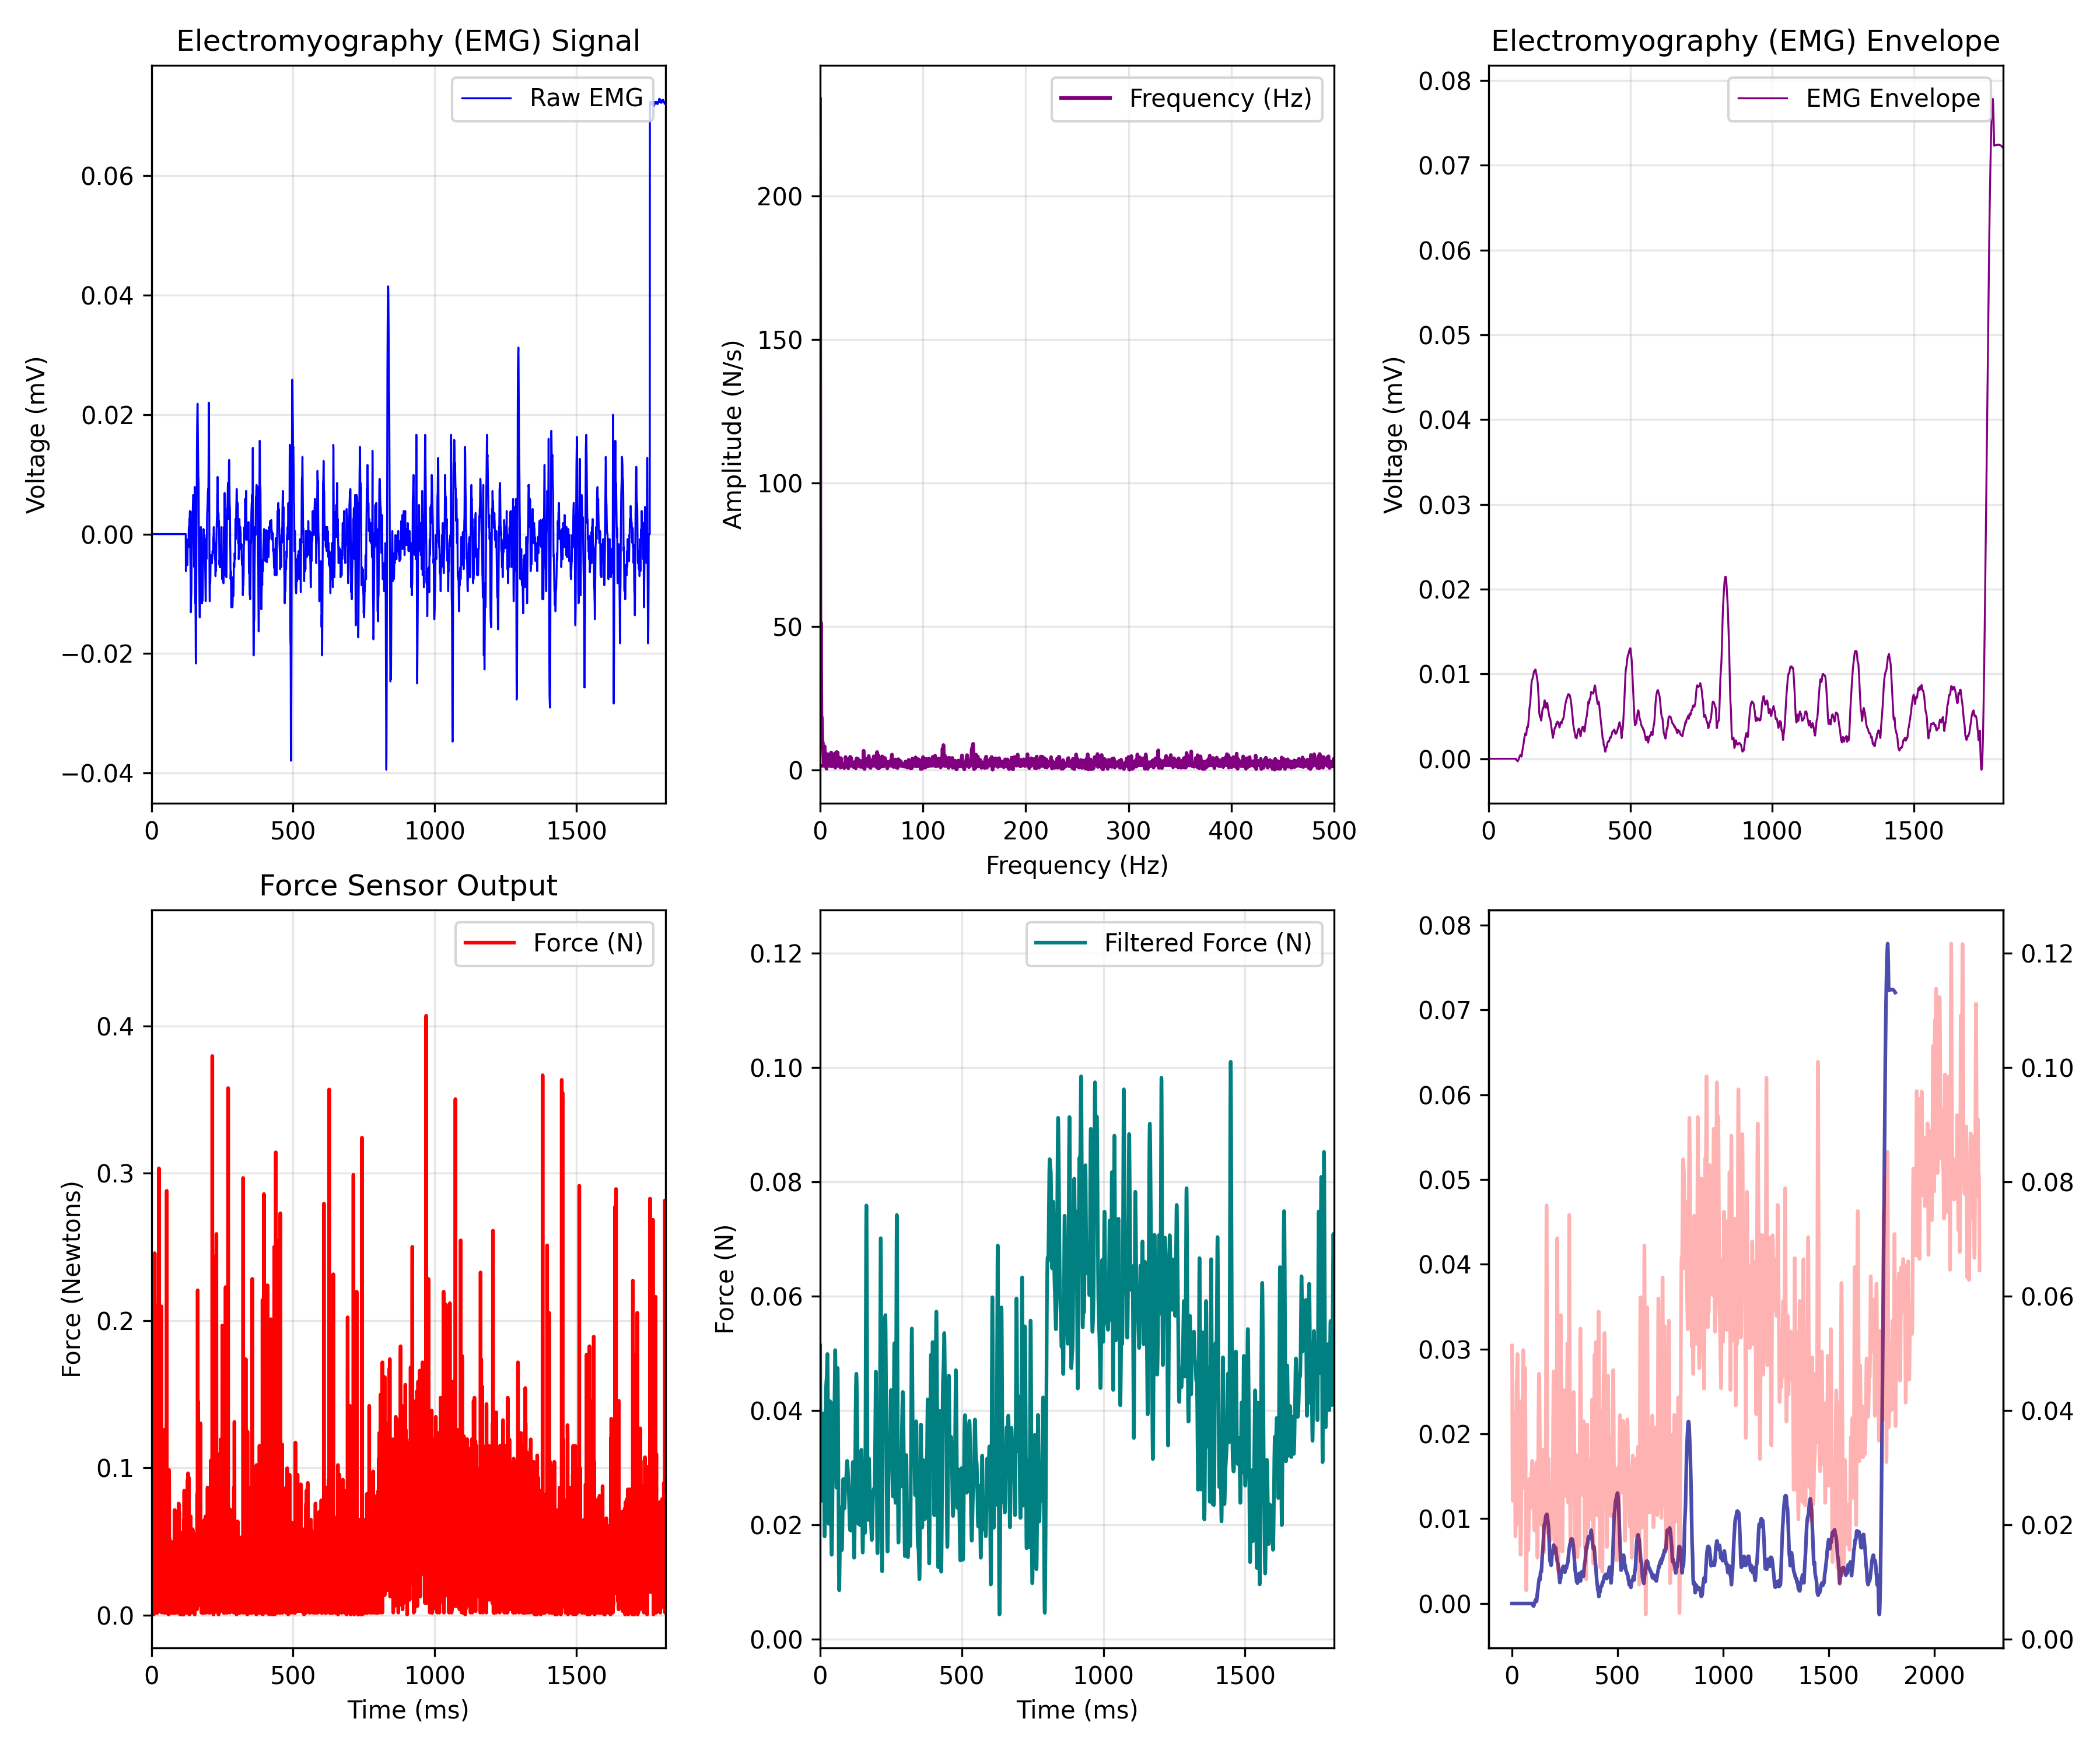

The file beside this chart, header and first rows:
EMG_time_ms, EMG_value, FORCE_time_ms, FORCE_newtons, Force_LPF, ENVELOPE_time_ms, EMG_Envelope
0.0, 0.0, 0.467, 0.05058, 0.05133, 0.0, 0.0
0.4655, 0.0, 0.933, 0.02008, 0.04492, 0.4655, 0.0
0.931, 0.0, 1.399, 0.0126, 0.03894, 0.931, 0.0
1.397, 0.0, 1.863, 0.03875, 0.03377, 1.397, 0.0
1.862, 0.0, 2.329, 0.02008, 0.02967, 1.862, 0.0
2.328, 0.0, 2.794, 0.007006, 0.02675, 2.328, 0.0
2.793, 0.0, 3.26, 0.02879, 0.02498, 2.793, 0.0
3.259, 0.0, 3.723, 0.003887, 0.0242, 3.259, 0.0
3.724, 0.0, 4.185, 0.002649, 0.02415, 3.724, 0.0
4.19, 0.0, 4.656, 0.0126, 0.02452, 4.19, 0.0
4.655, 0.0, 5.118, 0.06365, 0.02501, 4.655, 0.0
5.121, 0.0, 5.579, 0.09197, 0.02539, 5.121, 0.0
5.586, 0.0, 6.048, 0.03439, 0.02553, 5.586, 0.0
6.052, 0.0, 6.514, 0.05835, 0.02543, 6.052, 0.0
6.517, 0.0, 6.977, 0.001709, 0.02522, 6.517, 0.0
6.983, 0.0, 7.442, 0.02226, 0.02509, 6.983, 0.0
7.448, 0.0, 7.908, 0.009184, 0.02527, 7.448, 0.0
7.914, 0.0, 8.373, 0.0004698, 0.02596, 7.914, 0.0
8.379, 0.0, 8.838, 0.0235, 0.02725, 8.379, 0.0
8.845, 0.0, 9.304, 0.001709, 0.02915, 8.845, 0.0
9.31, 0.0, 9.771, 0.003887, 0.0315, 9.31, 0.0
9.776, 0.0, 10.23, 0.02444, 0.03404, 9.776, 0.0
10.24, 0.0, 10.7, 0.01478, 0.03644, 10.24, 0.0
10.71, 0.0, 11.16, 0.009184, 0.03833, 10.71, 0.0
11.17, 0.0, 11.63, 0.2457, 0.0394, 11.17, 0.0
11.64, 0.0, 12.09, 0.0235, 0.03944, 11.64, 0.0
12.1, 0.0, 12.56, 0.001709, 0.0384, 12.1, 0.0
12.57, 0.0, 13.02, 0.001709, 0.03634, 12.57, 0.0
13.03, 0.0, 13.49, 0.03875, 0.03348, 13.03, 0.0
13.5, 0.0, 13.95, 0.04622, 0.03013, 13.5, 0.0
13.97, 0.0, 14.42, 0.01478, 0.02664, 13.97, 0.0
14.43, 0.0, 14.88, 0.001709, 0.02338, 14.43, 0.0
14.9, 0.0, 15.35, 0.02444, 0.02068, 14.9, 0.0
15.36, 0.0, 15.81, 0.01914, 0.0188, 15.36, 0.0
15.83, 0.0, 16.28, 0.0179, 0.01793, 15.83, 0.0
16.29, 0.0, 16.75, 0.003887, 0.01813, 16.29, 0.0
16.76, 0.0, 17.21, 0.02661, 0.01939, 16.76, 0.0
17.22, 0.0, 17.67, 0.02785, 0.02158, 17.22, 0.0
17.69, 0.0, 18.13, 0.02444, 0.02451, 17.69, 0.0
18.16, 0.0, 18.6, 0.03875, 0.02791, 18.16, 0.0
18.62, 0.0, 19.07, 0.02444, 0.0315, 18.62, 0.0
19.09, 0.0, 19.53, 0.007006, 0.035, 19.09, 0.0
19.55, 0.0, 20, 0.001709, 0.03815, 19.55, 0.0
20.02, 0.0, 20.46, 0.04964, 0.04073, 20.02, 0.0
20.48, 0.0, 20.93, 0.05618, 0.04265, 20.48, 0.0
20.95, 0.0, 21.4, 0.2096, 0.0439, 20.95, 0.0
21.41, 0.0, 21.86, 0.001709, 0.04458, 21.41, 0.0
21.88, 0.0, 22.32, 0.001709, 0.04491, 21.88, 0.0
22.34, 0.0, 22.79, 0.05618, 0.04511, 22.34, 0.0
22.81, 0.0, 23.25, 0.02444, 0.04542, 22.81, 0.0
23.28, 0.0, 23.71, 0.0126, 0.04598, 23.28, 0.0
23.74, 0.0, 24.18, 0.006066, 0.04683, 23.74, 0.0
24.21, 0.0, 24.64, 0.04964, 0.04789, 24.21, 0.0
24.67, 0.0, 25.11, 0.03097, 0.04895, 24.67, 0.0
25.14, 0.0, 25.58, 0.01914, 0.0497, 25.14, 0.0
25.6, 0.0, 26.04, 0.002649, 0.04985, 25.6, 0.0
26.07, 0.0, 26.51, 0.3033, 0.04914, 26.07, 0.0
26.53, 0.0, 26.97, 0.002649, 0.04741, 26.53, 0.0
27, 0.0, 27.44, 0.003887, 0.04466, 27, 0.0
27.47, 0.0, 27.9, 0.05276, 0.04105, 27.47, 0.0
... 4,702 more rows
